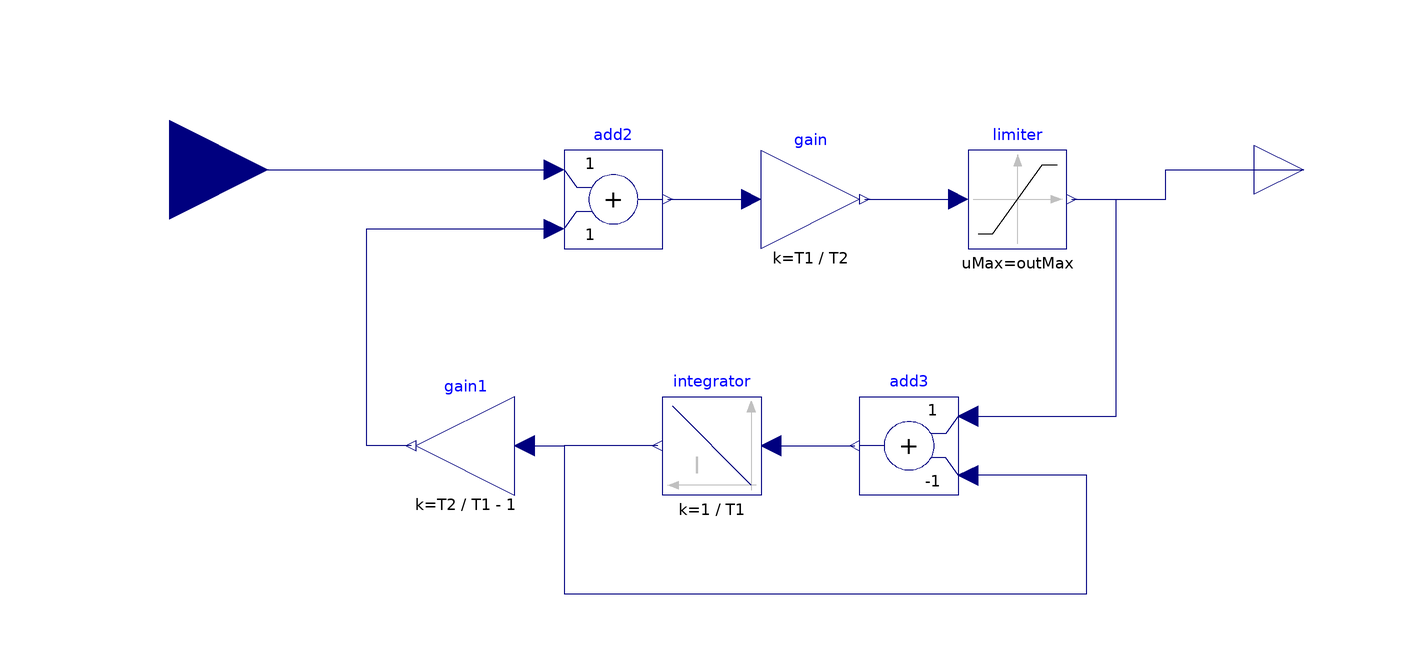

This picture is the connection diagram that the Modelica source below describes through its graphical annotations.

block LeadLagLim "Lead-Lag filter with a non-windup limiter"
  extends Modelica.Blocks.Interfaces.SISO;
  parameter Real K "Gain";
  parameter Modelica.SIunits.Time T1 "Lead time constant";
  parameter Modelica.SIunits.Time T2 "Lag time constant";
  parameter Real outMax "Maximum output value";
  parameter Real outMin "Minimum output value";
  parameter Real y_start "Output start value"
    annotation (Dialog(group="Initialization"));
  Modelica.Blocks.Math.Add add2(k2=1)
    annotation (Placement(transformation(extent={{-40,-16},{-20,4}})));
  Modelica.Blocks.Math.Gain gain(k=T1/T2)
    annotation (Placement(transformation(extent={{0,-16},{20,4}})));
  Modelica.Blocks.Math.Add add3(k2=-1)
    annotation (Placement(transformation(extent={{40,-66},{20,-46}})));
  Modelica.Blocks.Continuous.Integrator integrator(
    y_start=y_start,
    k=1/T1,
    initType=Modelica.Blocks.Types.Init.SteadyState)
    annotation (Placement(transformation(extent={{0,-66},{-20,-46}})));
  Modelica.Blocks.Math.Gain gain1(k=T2/T1 - 1)
    annotation (Placement(transformation(extent={{-50,-66},{-70,-46}})));
  Modelica.Blocks.Nonlinear.Limiter limiter(uMax=outMax, uMin=outMin)
    annotation (Placement(transformation(extent={{42,-16},{62,4}})));
equation
  connect(add2.y, gain.u)
    annotation (Line(points={{-19,-6},{-10.5,-6},{-2,-6}}, color={0,0,127}));
  connect(integrator.u, add3.y)
    annotation (Line(points={{2,-56},{19,-56}}, color={0,0,127}));
  connect(integrator.y, add3.u2) annotation (Line(points={{-21,-56},{-40,-56},{
          -40,-86},{66,-86},{66,-62},{42,-62}}, color={0,0,127}));
  connect(gain1.u, add3.u2) annotation (Line(points={{-48,-56},{-40,-56},{-40,-86},
          {66,-86},{66,-62},{42,-62}}, color={0,0,127}));
  connect(gain1.y, add2.u2) annotation (Line(points={{-71,-56},{-80,-56},{-80,-12},
          {-42,-12}}, color={0,0,127}));
  connect(u, add2.u1)
    annotation (Line(points={{-120,0},{-42,0}}, color={0,0,127}));
  connect(gain.y, limiter.u)
    annotation (Line(points={{21,-6},{30.5,-6},{40,-6}}, color={0,0,127}));
  connect(limiter.y, y) annotation (Line(points={{63,-6},{82,-6},{82,0},{110,0}},
        color={0,0,127}));
  connect(add3.u1, y) annotation (Line(points={{42,-50},{72,-50},{72,-6},{82,-6},
          {82,0},{110,0}}, color={0,0,127}));
  annotation (
    Icon(graphics={Line(points={{38,100},{58,140},{98,140}}, color={0,0,0}),
          Line(points={{-102,-140},{-62,-140},{-42,-100}}, color={0,0,0}),Text(
          extent={{-50,82},{70,22}},
          lineColor={0,0,255},
          textString="1+sT"),Text(
          extent={{56,44},{76,24}},
          lineColor={0,0,255},
          textString="1"),Line(
          points={{-52,0},{76,0}},
          color={0,0,255},
          smooth=Smooth.Bezier,
          thickness=0.5),Text(
          extent={{-50,-20},{70,-80}},
          lineColor={0,0,255},
          textString="1+sT"),Text(
          extent={{58,-58},{78,-78}},
          lineColor={0,0,255},
          textString="2"),Text(
          extent={{-106,28},{-46,-32}},
          lineColor={0,0,255},
          textString="K")}),
    Diagram(coordinateSystem(preserveAspectRatio=false, extent={{-100,-100},{
            100,100}})),
    Documentation(info="<html>

</html>"));
end LeadLagLim;